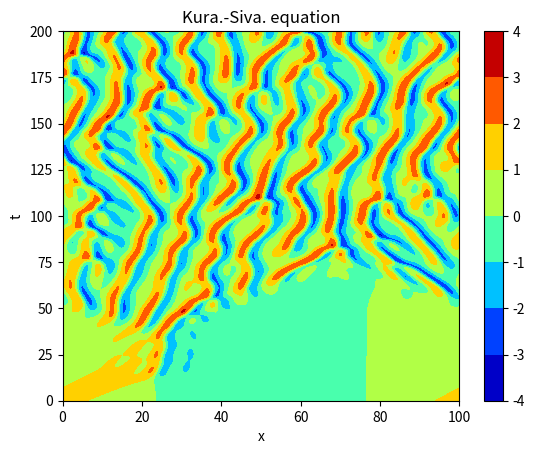

Reproduce this figure in Python.
import numpy as np
import matplotlib.pyplot as plt

#Constantes utiles
N = 1024
visc = 1
L = 100
dt = 0.05
n_t = int(200/dt)

#Vecteurs utiles
x = np.linspace(0,100,N)
t = np.linspace(0,200,n_t)
k = np.arange(-N/2, N/2) 

#Conditions initiales
CI = np.cos(2*np.pi*x/L) + 0.1*np.cos(4*np.pi*x/L)

#Matrices de solutions, réelle et esp.spectral
u = np.zeros((n_t,N),dtype = complex) #40K lignes, 1024 colonnes
u_spec1 = np.zeros((n_t, N),dtype = complex)
u_spec2 = np.zeros((n_t, N),dtype = complex) #Chloé => F(u²) =/= [F(u)]² 
                                             #Donc on crée une matrice pour F(u) et une autre pour F(u²)

#On remplit les matrices avec les C.I.
u[0] = CI
u_spec1[0] = 1/N * np.fft.fftshift(np.fft.fft(CI))
u_spec2[0] =  1/N * np.fft.fftshift(np.fft.fft(CI**2))


#Transfo de Fourier de la partie lin.
f_L = (2*np.pi*k/L)**2 - visc*(2*np.pi*k/L)**4

#Pour la dérivée
a = 1j * 2*np.pi/L * k

#On remplit le reste des matrices
u_spec1[1] = ((1 + dt*0.5*f_L)/(1 - dt*0.5*f_L))*u_spec1[0] -  a/2*(3/2*(u_spec2[0]) - 1/2*(u_spec2[0])) * dt/(1 - dt*0.5*f_L)
u[1] = N * np.fft.ifft(np.fft.ifftshift(u_spec1[1]))
u_spec2[1] = 1/N * np.fft.fftshift(np.fft.fft(u[1]**2))
for i in range(1,n_t - 1):
    u_spec1[i+1] = (1 + dt*0.5*f_L)/(1 - dt*0.5*f_L)*u_spec1[i] - a/2*(3/2*(u_spec2[i]) - 1/2*(u_spec2[i-1])) * dt/(1 - dt*0.5*f_L)
    #fftshift
    u[i+1] = N * np.fft.ifft(np.fft.ifftshift(u_spec1[i+1]))
    u_spec2[i+1] = 1/N * np.fft.fftshift(np.fft.fft(u[i+1]**2))

#On affiche nos résultats
xx,tt = np.meshgrid(x,t)

plt.contourf(xx,tt,u,cmap = 'jet')
plt.colorbar()
plt.xlabel('x')
plt.ylabel('t')
plt.title('Kura.-Siva. equation')

plt.show()
